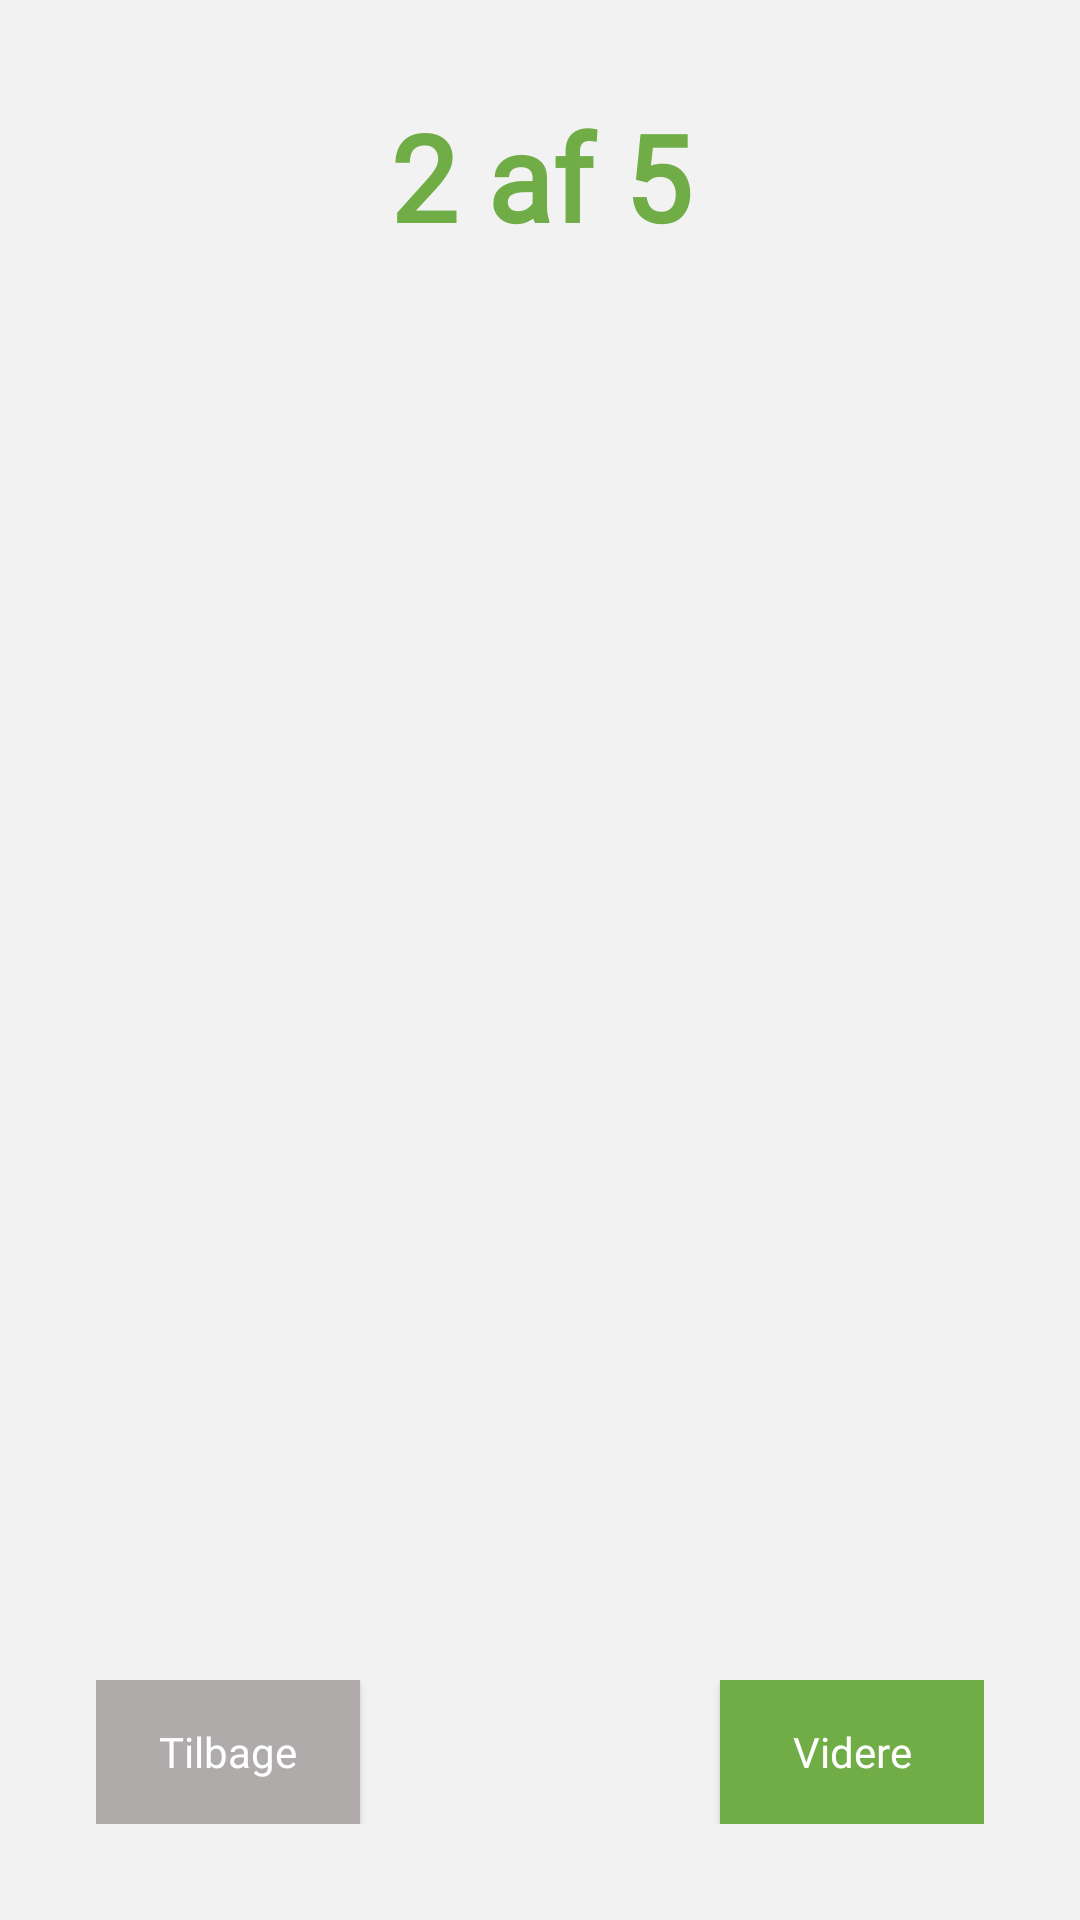

Here is an Android app screen rendered from its layout file. Give the layout XML and the strings, colors and styles it references.
<!-- AndroidManifest.xml: application theme AppTheme -->
<!-- res/layout/activity_overholdt__giv__feedback.xml -->
<?xml version="1.0" encoding="utf-8"?>
<android.support.constraint.ConstraintLayout xmlns:android="http://schemas.android.com/apk/res/android"
    xmlns:app="http://schemas.android.com/apk/res-auto"
    xmlns:tools="http://schemas.android.com/tools"
    android:layout_width="match_parent"
    android:layout_height="match_parent"
    android:background="@color/colorMEGETLysGrå"
    tools:context="dk.spinoff.apps.feedback_app.aktiviteter.Overholdt_Giv_Feedback_akt"
    tools:layout_editor_absoluteY="25dp">

    <TextView
        android:id="@+id/feedback_nummer_txtView"
        android:layout_width="wrap_content"
        android:layout_height="wrap_content"
        android:layout_marginTop="32dp"
        android:fontFamily="@font/open_sans_bold"
        android:text="2 af 5"
        android:textAlignment="center"
        android:textColor="@color/colorGrøn"
        android:textSize="40sp"
        android:textStyle="bold"
        app:layout_constraintEnd_toEndOf="parent"
        app:layout_constraintStart_toStartOf="parent"
        app:layout_constraintTop_toTopOf="parent" />

    <android.support.v4.view.ViewPager
        android:id="@+id/feedback_pager"
        android:layout_width="match_parent"
        android:layout_height="0dp"
        app:layout_constraintBottom_toTopOf="@+id/feedback_frameLayout"
        app:layout_constraintEnd_toEndOf="parent"
        app:layout_constraintStart_toStartOf="parent"
        app:layout_constraintTop_toBottomOf="@+id/feedback_nummer_txtView" />

    <FrameLayout
        android:id="@+id/feedback_frameLayout"
        android:layout_width="match_parent"
        android:layout_height="wrap_content"
        android:layout_marginStart="32dp"
        android:layout_marginEnd="32dp"
        android:layout_marginBottom="32dp"
        app:layout_constraintBottom_toBottomOf="parent"
        app:layout_constraintEnd_toEndOf="parent"
        app:layout_constraintHorizontal_bias="0.0"
        app:layout_constraintStart_toStartOf="parent">

        <Button
            android:id="@+id/feedback_tilbage_btn"
            style="@style/Knap.Lysegrå"
            android:layout_width="wrap_content"
            android:layout_height="wrap_content"
            android:layout_gravity="left"
            android:layout_marginEnd="16dp"
            android:text="Tilbage"
            android:textSize="14sp" />

        <Button
            android:id="@+id/feedback_videre_btn"
            style="@style/Knap.Grøn"
            android:layout_width="wrap_content"
            android:layout_height="wrap_content"
            android:layout_gravity="right"
            android:layout_marginStart="16dp"
            android:text="Videre"
            android:textSize="14sp" />
    </FrameLayout>


</android.support.constraint.ConstraintLayout>
<!-- resources referenced by this layout -->
<resources>
  <style name="AppTheme" parent="Theme.AppCompat.Light.NoActionBar">
          
          <item name="colorPrimary">@color/colorMørkegrå</item>
          <item name="colorPrimaryDark">@color/colorSort</item>
          <item name="colorAccent">@color/colorGrøn</item>
      </style>
  <color name="colorSort">#242424</color>
</resources>
